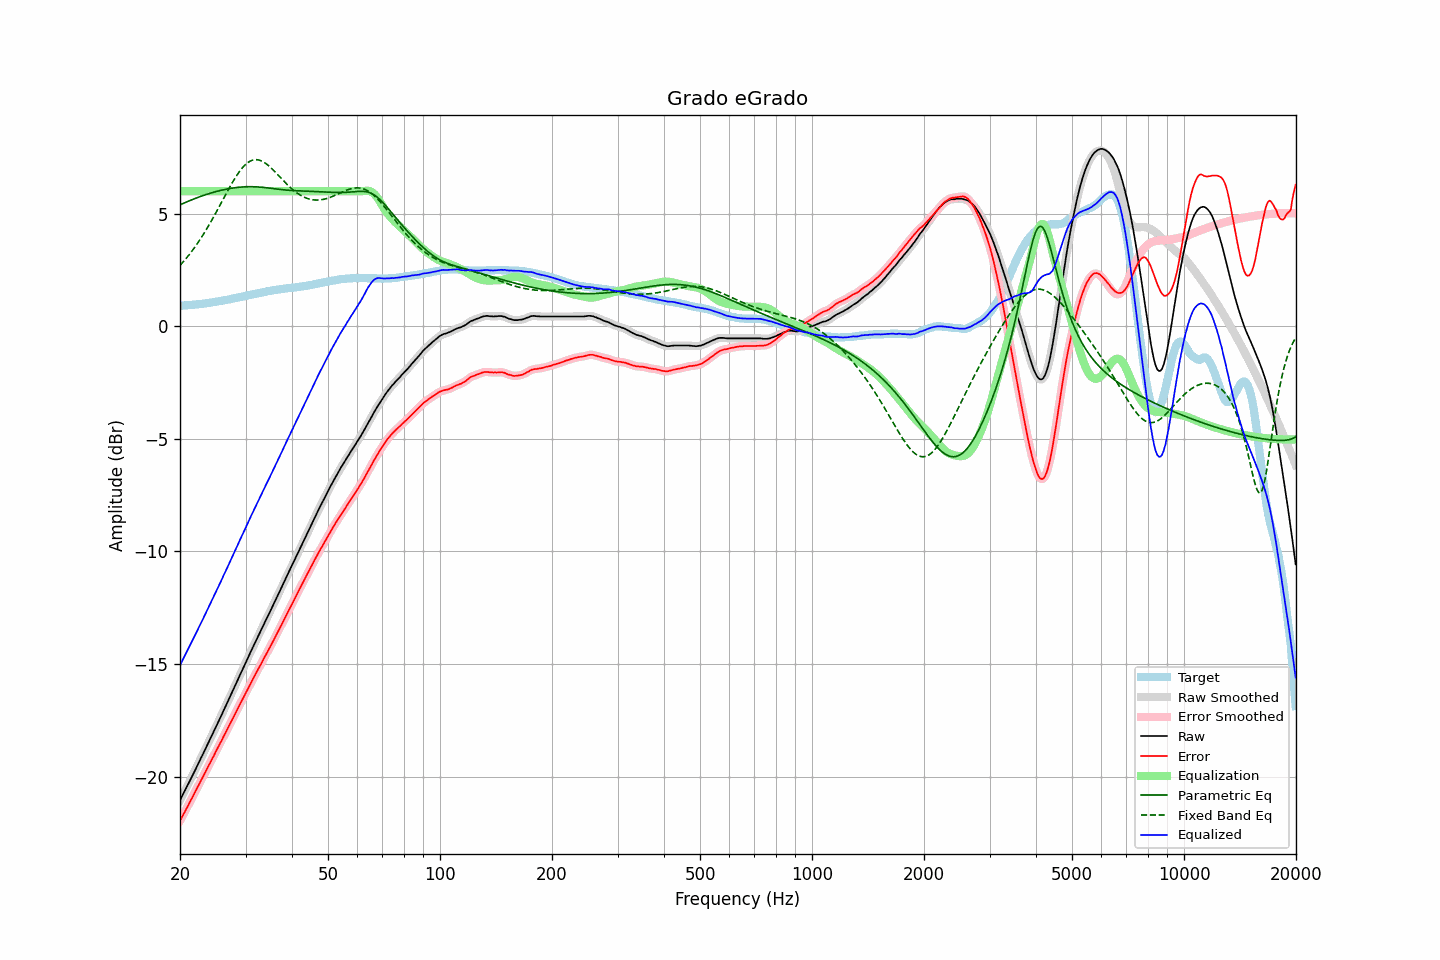

The data file committed next to this chart (first rows):
frequency, raw, error, smoothed, error_smoothed, equalization, parametric_eq, fixed_band_eq, equalized_raw, equalized_smoothed, target
20.00, -21.05, -21.97, -21.05, -21.96, 6.00, 5.40, 2.70, -15.05, -15.05, 0.91
20.20, -20.91, -21.83, -20.92, -21.83, 6.00, 5.43, 2.78, -14.91, -14.92, 0.91
20.40, -20.77, -21.69, -20.78, -21.70, 6.00, 5.46, 2.86, -14.77, -14.78, 0.92
20.61, -20.64, -21.57, -20.64, -21.56, 6.00, 5.49, 2.95, -14.64, -14.64, 0.93
20.81, -20.49, -21.42, -20.49, -21.43, 6.00, 5.52, 3.03, -14.49, -14.49, 0.93
21.02, -20.35, -21.30, -20.35, -21.29, 6.00, 5.55, 3.12, -14.35, -14.35, 0.94
21.23, -20.20, -21.15, -20.21, -21.15, 6.00, 5.58, 3.21, -14.20, -14.21, 0.94
21.44, -20.06, -21.01, -20.06, -21.02, 6.00, 5.61, 3.30, -14.06, -14.06, 0.95
21.66, -19.93, -20.89, -19.92, -20.88, 6.00, 5.64, 3.40, -13.93, -13.92, 0.96
21.87, -19.77, -20.73, -19.78, -20.74, 6.00, 5.67, 3.49, -13.77, -13.78, 0.96
22.09, -19.63, -20.60, -19.63, -20.60, 6.00, 5.69, 3.59, -13.63, -13.63, 0.97
22.31, -19.48, -20.46, -19.48, -20.46, 6.00, 5.72, 3.70, -13.48, -13.48, 0.98
22.54, -19.34, -20.32, -19.34, -20.32, 6.00, 5.75, 3.80, -13.34, -13.34, 0.98
22.76, -19.18, -20.17, -19.19, -20.18, 6.00, 5.77, 3.91, -13.18, -13.19, 0.99
22.99, -19.04, -20.05, -19.04, -20.04, 6.00, 5.80, 4.02, -13.04, -13.04, 1.00
23.22, -18.90, -19.91, -18.89, -19.90, 6.00, 5.82, 4.14, -12.90, -12.89, 1.01
23.45, -18.74, -19.76, -18.75, -19.77, 6.00, 5.85, 4.25, -12.74, -12.75, 1.02
23.69, -18.60, -19.63, -18.60, -19.63, 6.00, 5.87, 4.37, -12.60, -12.60, 1.03
23.92, -18.45, -19.49, -18.45, -19.49, 6.00, 5.89, 4.49, -12.45, -12.45, 1.04
24.16, -18.30, -19.35, -18.30, -19.36, 6.00, 5.92, 4.62, -12.30, -12.30, 1.05
24.40, -18.15, -19.21, -18.15, -19.22, 6.00, 5.94, 4.74, -12.15, -12.15, 1.06
24.65, -18.01, -19.09, -18.00, -19.08, 6.00, 5.96, 4.87, -12.01, -12.00, 1.08
24.89, -17.84, -18.93, -17.85, -18.94, 6.00, 5.98, 5.00, -11.84, -11.85, 1.09
25.14, -17.69, -18.79, -17.69, -18.79, 6.00, 6.00, 5.13, -11.69, -11.69, 1.10
25.39, -17.54, -18.65, -17.54, -18.66, 6.00, 6.02, 5.26, -11.54, -11.54, 1.11
25.65, -17.40, -18.52, -17.39, -18.52, 6.00, 6.03, 5.40, -11.40, -11.39, 1.12
25.91, -17.25, -18.39, -17.24, -18.38, 6.00, 6.05, 5.53, -11.25, -11.24, 1.14
26.16, -17.08, -18.23, -17.09, -18.24, 6.00, 6.07, 5.66, -11.08, -11.09, 1.15
26.43, -16.94, -18.10, -16.94, -18.10, 6.00, 6.08, 5.80, -10.94, -10.94, 1.16
26.69, -16.78, -17.96, -16.78, -17.96, 6.00, 6.10, 5.93, -10.78, -10.78, 1.17
26.96, -16.63, -17.82, -16.63, -17.82, 6.00, 6.11, 6.06, -10.63, -10.63, 1.19
27.23, -16.48, -17.68, -16.47, -17.68, 6.00, 6.12, 6.19, -10.48, -10.47, 1.20
27.50, -16.32, -17.54, -16.32, -17.54, 6.00, 6.13, 6.31, -10.32, -10.32, 1.22
27.77, -16.16, -17.39, -16.16, -17.39, 6.00, 6.14, 6.44, -10.16, -10.16, 1.23
28.05, -16.00, -17.26, -16.01, -17.26, 6.00, 6.15, 6.56, -10.00, -10.01, 1.25
28.33, -15.85, -17.11, -15.85, -17.11, 6.00, 6.16, 6.67, -9.85, -9.85, 1.26
28.62, -15.70, -16.98, -15.69, -16.97, 6.00, 6.17, 6.78, -9.70, -9.69, 1.28
28.90, -15.53, -16.83, -15.54, -16.83, 6.00, 6.18, 6.88, -9.53, -9.54, 1.29
29.19, -15.38, -16.70, -15.38, -16.69, 6.00, 6.19, 6.97, -9.38, -9.38, 1.31
29.48, -15.23, -16.55, -15.23, -16.55, 6.00, 6.19, 7.06, -9.23, -9.23, 1.32
29.78, -15.08, -16.42, -15.08, -16.42, 6.00, 6.19, 7.13, -9.08, -9.08, 1.34
30.08, -14.93, -16.28, -14.92, -16.28, 6.00, 6.20, 7.20, -8.93, -8.92, 1.35
30.38, -14.77, -16.14, -14.77, -16.13, 6.00, 6.20, 7.26, -8.77, -8.77, 1.37
30.68, -14.60, -15.99, -14.61, -15.99, 6.00, 6.20, 7.31, -8.60, -8.61, 1.38
30.99, -14.46, -15.86, -14.46, -15.85, 6.00, 6.20, 7.35, -8.46, -8.46, 1.40
31.30, -14.31, -15.72, -14.31, -15.72, 6.00, 6.20, 7.38, -8.31, -8.31, 1.41
31.61, -14.16, -15.59, -14.16, -15.58, 6.00, 6.20, 7.40, -8.16, -8.16, 1.43
31.93, -14.01, -15.45, -14.00, -15.45, 6.00, 6.20, 7.40, -8.01, -8.00, 1.44
32.24, -13.85, -15.31, -13.86, -15.31, 6.00, 6.19, 7.40, -7.85, -7.86, 1.46
32.57, -13.71, -15.18, -13.71, -15.18, 6.00, 6.19, 7.39, -7.71, -7.71, 1.47
32.89, -13.56, -15.05, -13.56, -15.05, 6.00, 6.18, 7.37, -7.56, -7.56, 1.49
33.22, -13.41, -14.92, -13.41, -14.92, 6.00, 6.18, 7.34, -7.41, -7.41, 1.50
33.55, -13.26, -14.78, -13.26, -14.78, 6.00, 6.17, 7.30, -7.26, -7.26, 1.52
33.89, -13.11, -14.65, -13.11, -14.65, 6.00, 6.16, 7.25, -7.11, -7.11, 1.53
34.23, -12.97, -14.52, -12.97, -14.52, 6.00, 6.15, 7.20, -6.97, -6.97, 1.55
34.57, -12.82, -14.39, -12.82, -14.38, 6.00, 6.15, 7.14, -6.82, -6.82, 1.56
34.92, -12.68, -14.25, -12.68, -14.25, 6.00, 6.14, 7.08, -6.68, -6.68, 1.57
35.27, -12.53, -14.12, -12.53, -14.11, 6.00, 6.13, 7.01, -6.53, -6.53, 1.59
35.62, -12.38, -13.98, -12.37, -13.98, 6.00, 6.12, 6.94, -6.38, -6.37, 1.60
35.97, -12.22, -13.83, -12.22, -13.84, 6.00, 6.11, 6.87, -6.22, -6.22, 1.61
... 635 more rows
